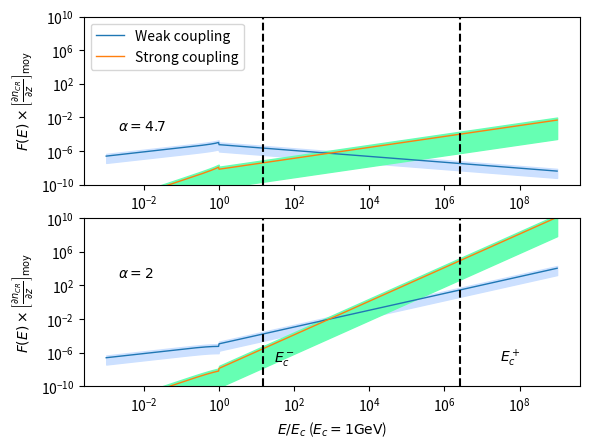

Recreate this plot in Python.
#!/usr/bin/env python2
# -*- coding: utf-8 -*-
"""
Created on Wed Mar 22 11:06:17 2017

[redacted]
"""

import numpy as np 
import matplotlib.pyplot as plt 

def moy(a,b) : 
    return (a+b)*0.5

###############################################################################
#              VALEURS NUMERIQUES                                             #
###############################################################################
# Abondances et taux d'ionisation #
###################################
a = 1.60e-12 #  1 eV en Erg

molecular_medium = 1 # Le milieu est-il moléculaire ? 

e = 4.8032e-10 #Statcoulomb
T_min = 10 #Kelvin
T_max = 10 #Kelvin
T = 0.5*(T_min + T_max)
rHHe = 0.07 # Rapport d'abondance entre He et H
i = 29 #Masse de l'ion dominant normlisée par m_p
n = 1 + 4*rHHe #Masse du neutre dominant normalisée par m_p
m_p = 1.67e-24 #Grammes
nH_min = 1000 #cm^-3
nH_max = 1e4 #cm^-3
fion_min = 1e-6 #
fion_max = 1e-6  #
nH_m = moy(nH_min, nH_max)
if (nH_m < 300) : 
    B_min = 6e-6
    B_max = 6e-6
    B = 6e-6
elif (nH_m >= 300) : 
    B_min = 10e-6*(nH_min/300.)**(0.65)
    B_max = 10e-6*(nH_max/300.)**(0.65)
    B = moy(B_min, B_max)


nn_min = (1-fion_max)*nH_min
nn_max = (1-fion_min)*nH_max

ni_min = fion_min*nH_min
ni_max = fion_max*nH_max

# Calcul de la fraction de neutres xi_n
rhon_min = n*m_p*nn_min
rhon_max = n*m_p*nn_max
rhoi_min = i*m_p*ni_min
rhoi_max = i*m_p*ni_max
X_min = rhon_min / (rhon_min + rhoi_max)
X_max = rhon_max / (rhon_max + rhoi_min)

#################################################
# Fréquences de collision et vitesses de Alfven #
#################################################
# Fréquences de collision
if (molecular_medium == 1) : 
    nuin_min = (2.1e-9)*nn_min
    nuin_max = (2.1e-9)*nn_max
    nuni_min = (2.1e-9)*ni_min
    nuni_max = (2.1e-9)*ni_max
elif ( molecular_medium == 0 and T <= 100) : 
    nuin_min = (1.6e-9)*nn_min
    nuin_max = (1.6e-9)*nn_max
    nuni_min = (1.6e-9)*ni_min
    nuni_max = (1.6e-9)*ni_max 
elif (molecular_medium == 0 and T >= 140) : 
    nuin_min = (1.4e-9)*np.sqrt(T/100.)*nn_min
    nuin_max = (1.4e-9)*np.sqrt(T/100.)*nn_max
    nuni_min = (1.4e-9)*np.sqrt(T/100.)*ni_min
    nuni_max = (1.4e-9)*np.sqrt(T/100.)*ni_max     
    
# Vitesse d'Alfvén totale
V_Amin = B_min/np.sqrt(4*np.pi*(rhon_max + rhoi_max))
V_Amax = B_max/np.sqrt(4*np.pi*(rhon_min + rhoi_min))

# Vitesse d'Alfven des ions uniquement 
V_Aimin = B_min/np.sqrt(4*np.pi*(rhoi_max))
V_Aimax = B_min/np.sqrt(4*np.pi*(rhoi_min))

###################################################
# Taux d'amortissement par collision ions-neutres #
###################################################

# Taux d'amortissement en régime fortement couplé (ici divisé par k^2)
Gsin_min =  (X_min*(V_Amin)**2)/(2*nuni_max)
Gsin_max =  (X_max*(V_Amax)**2)/(2*nuni_min)

# Taux d'amortissement en régime faiblement couplé 
Gwin_min = nuin_min/2
Gwin_max = nuin_max/2

##################################################
# Calcul des coefficients C_i                    #
##################################################
# En couplage fort
Cs_min = np.sqrt((2*e*np.pi*V_Amin)/(B_max*Gsin_max))
Cs_max = np.sqrt((2*e*np.pi*V_Amax)/(B_min*Gsin_min))
Cs_m = moy(Cs_min, Cs_max)
# En couplage faible 
Cw_min = np.sqrt((2*e*np.pi*V_Aimin)/(B_max*Gwin_max))
Cw_max = np.sqrt((2*e*np.pi*V_Aimax)/(B_min*Gwin_min))
Cw_m = moy(Cw_min, Cw_max)

##################################################
# Intervalle de non-validité de l'approximation  #
# de faible amortissement                        #
##################################################

kdecnislab_min = nuni_min/V_Amax
kdecnislab_max = nuni_max/V_Amin

kdecinslab_min = nuin_min/V_Aimax
kdecinslab_max = nuin_max/V_Aimin

kcpslab_min = (2/X_max)*kdecnislab_min
kcpslab_max = (2/X_min)*kdecnislab_max
kcpslab_moy = 0.5*(kcpslab_min+kcpslab_max)
E_cm = e*B/(kcpslab_min)

kcmslab_min = kdecinslab_min/2
kcmslab_max = kdecinslab_max/2
kcmslab_moy = 0.5*(kcmslab_min + kcmslab_max)
E_cp = e*B/(kcmslab_max)

##################################################
# Energies de coupure de la loi de puissance     #
##################################################
E_c = a*1e9 #erg  Energie de coupure du spectre d'une espece. a*E ou E est en eV : ici 1GeV
k_c = e*B/E_c #cm^-1 






# Couplage Fort ! 
def F_WNM(E_norm, Cw_m, alpha) : 
    if (E_norm**(-1) <= 1.0) : 
        return Cw_m*(2*E_c/(e*B*(alpha - 1)))**0.5*E_norm**(-(alpha-4.)/2.)
    elif (E_norm**(-1) > 1.0) : 
        return Cw_m*(E_c/(e*B))**0.5*E_norm**(0.5)*(1-(alpha-3.)/(alpha-1.)*E_norm**(2.))**(-0.5)
# Couplage faible ! 

def f_WNM(E_norm, Cs_m , alpha) : 
    if (E_norm**(-1) <= 1.0) : 
        return Cs_m*(E_c/(e*B))**(3/2.)*(2/(alpha - 1))**0.5*E_norm**(-(alpha - 6)/2.)
    elif (E_norm**(-1) > 1.0) : 
        return Cs_m*(E_c/(e*B))**1.5*E_norm**(1.5)*(1-(alpha-3.)/(alpha-1.)*E_norm**(2.))**(-0.5)  
        

grad_moy = 1e-15 #Valeur moyenne du gradient de CRs  
e_norm = np.logspace(-3, 9, 1000) 
F_wnm1inf = np.zeros(len(e_norm))
F_wnm1 = np.zeros(len(e_norm))
F_wnm1sup = np.zeros(len(e_norm))
f_wnm1inf = np.zeros(len(e_norm))
f_wnm1 = np.zeros(len(e_norm))
f_wnm1sup = np.zeros(len(e_norm))
F_wnm2inf = np.zeros(len(e_norm))
F_wnm2 = np.zeros(len(e_norm))
F_wnm2sup = np.zeros(len(e_norm))
f_wnm2inf = np.zeros(len(e_norm))
f_wnm2 = np.zeros(len(e_norm))
f_wnm2sup = np.zeros(len(e_norm))
for i in range(len(e_norm)) : 
    F_wnm1inf[i] = grad_moy*F_WNM(e_norm[i],Cw_min, alpha = 2.0)
    F_wnm1[i] = grad_moy*F_WNM(e_norm[i],Cw_m, alpha = 2.0)
    F_wnm1sup[i] = grad_moy*F_WNM(e_norm[i],Cw_max, alpha = 2.0)
    f_wnm1inf[i] = grad_moy*f_WNM(e_norm[i],Cs_min, alpha = 2.0)
    f_wnm1[i] = grad_moy*f_WNM(e_norm[i],Cs_m, alpha = 2.0)
    f_wnm1sup[i] = grad_moy*f_WNM(e_norm[i],Cs_max, alpha = 2.0)
    F_wnm2inf[i] = grad_moy*F_WNM(e_norm[i],Cw_min, alpha = 4.7)
    F_wnm2[i] = grad_moy*F_WNM(e_norm[i],Cw_m, alpha = 4.7)
    F_wnm2sup[i] = grad_moy*F_WNM(e_norm[i],Cw_max, alpha = 4.7)
    f_wnm2inf[i] = grad_moy*f_WNM(e_norm[i],Cs_min, alpha = 4.7)
    f_wnm2[i] = grad_moy*f_WNM(e_norm[i],Cs_m, alpha = 4.7)
    f_wnm2sup[i] = grad_moy*f_WNM(e_norm[i],Cs_max, alpha = 4.7)

fig = plt.figure(1)

plt.subplot(212)    
#plt.figure(figsize=(9, 6))
plt.annotate('$\\alpha =2$', xy=(2e-3, 1e18*grad_moy), xytext=(2e-3, 1e18*grad_moy))
plt.annotate('$E^+_{c}$', xy=(3e7, 1e8*grad_moy), xytext=(3e7, 1e8*grad_moy))
plt.annotate('$E^-_{c}$', xy=(3e1, 1e8*grad_moy), xytext=(3e1,1e8*grad_moy))
plt.loglog(e_norm, F_wnm1, label='Weak coupling', lw = 1)
plt.loglog(e_norm, f_wnm1, label='Strong coupling', lw = 1)
plt.fill_between(e_norm, F_wnm1sup, F_wnm1inf, facecolor='#cce0ff',edgecolor='#cce0ff', interpolate=True)
plt.fill_between(e_norm, f_wnm1sup, f_wnm1inf, facecolor='#66ffb3',edgecolor='#66ffb3', interpolate=True)
#interval = [1.65e2, 5.54e3] #Valeurs normalisées des énergies par E_c = 1GeV
interval = [E_cm/E_c, E_cp/E_c]
for xc in interval : 
    plt.axvline(x=xc, color='k', linestyle='--')
plt.ylabel('$F(E)\\times \\left[\\frac{\\partial n_{CR}}{ \\partial z}\\right]_\\mathrm{moy}$')
plt.xlabel('$E/E_c$ ($E_c=1 \\mathrm{GeV}$)')
plt.ylim(1e-10, 1e10)

plt.subplot(211)
plt.annotate('$\\alpha=4.7$', xy=(2e-3, 3e11*grad_moy), xytext=(2e-3, 3e11*grad_moy))
plt.loglog(e_norm, F_wnm2, label='Weak coupling', lw = 1)
plt.loglog(e_norm, f_wnm2, label='Strong coupling', lw = 1)
plt.fill_between(e_norm, F_wnm2sup, F_wnm2inf, facecolor='#cce0ff',edgecolor='#cce0ff', interpolate=True)
plt.fill_between(e_norm, f_wnm2sup, f_wnm2inf, facecolor='#66ffb3',edgecolor='#66ffb3', interpolate=True)
for xc in interval : 
    plt.axvline(x=xc, color='k', linestyle='--')
plt.ylabel('$F(E)\\times \\left[\\frac{\\partial n_{CR}}{ \\partial z}\\right]_\\mathrm{moy}$')
plt.ylim(1e-10, 1e10)
#plt.xlabel('$k/k_c$')

plt.legend(loc='best')
plt.show()
fig.savefig("densecores_f(E_1GeV).pdf")